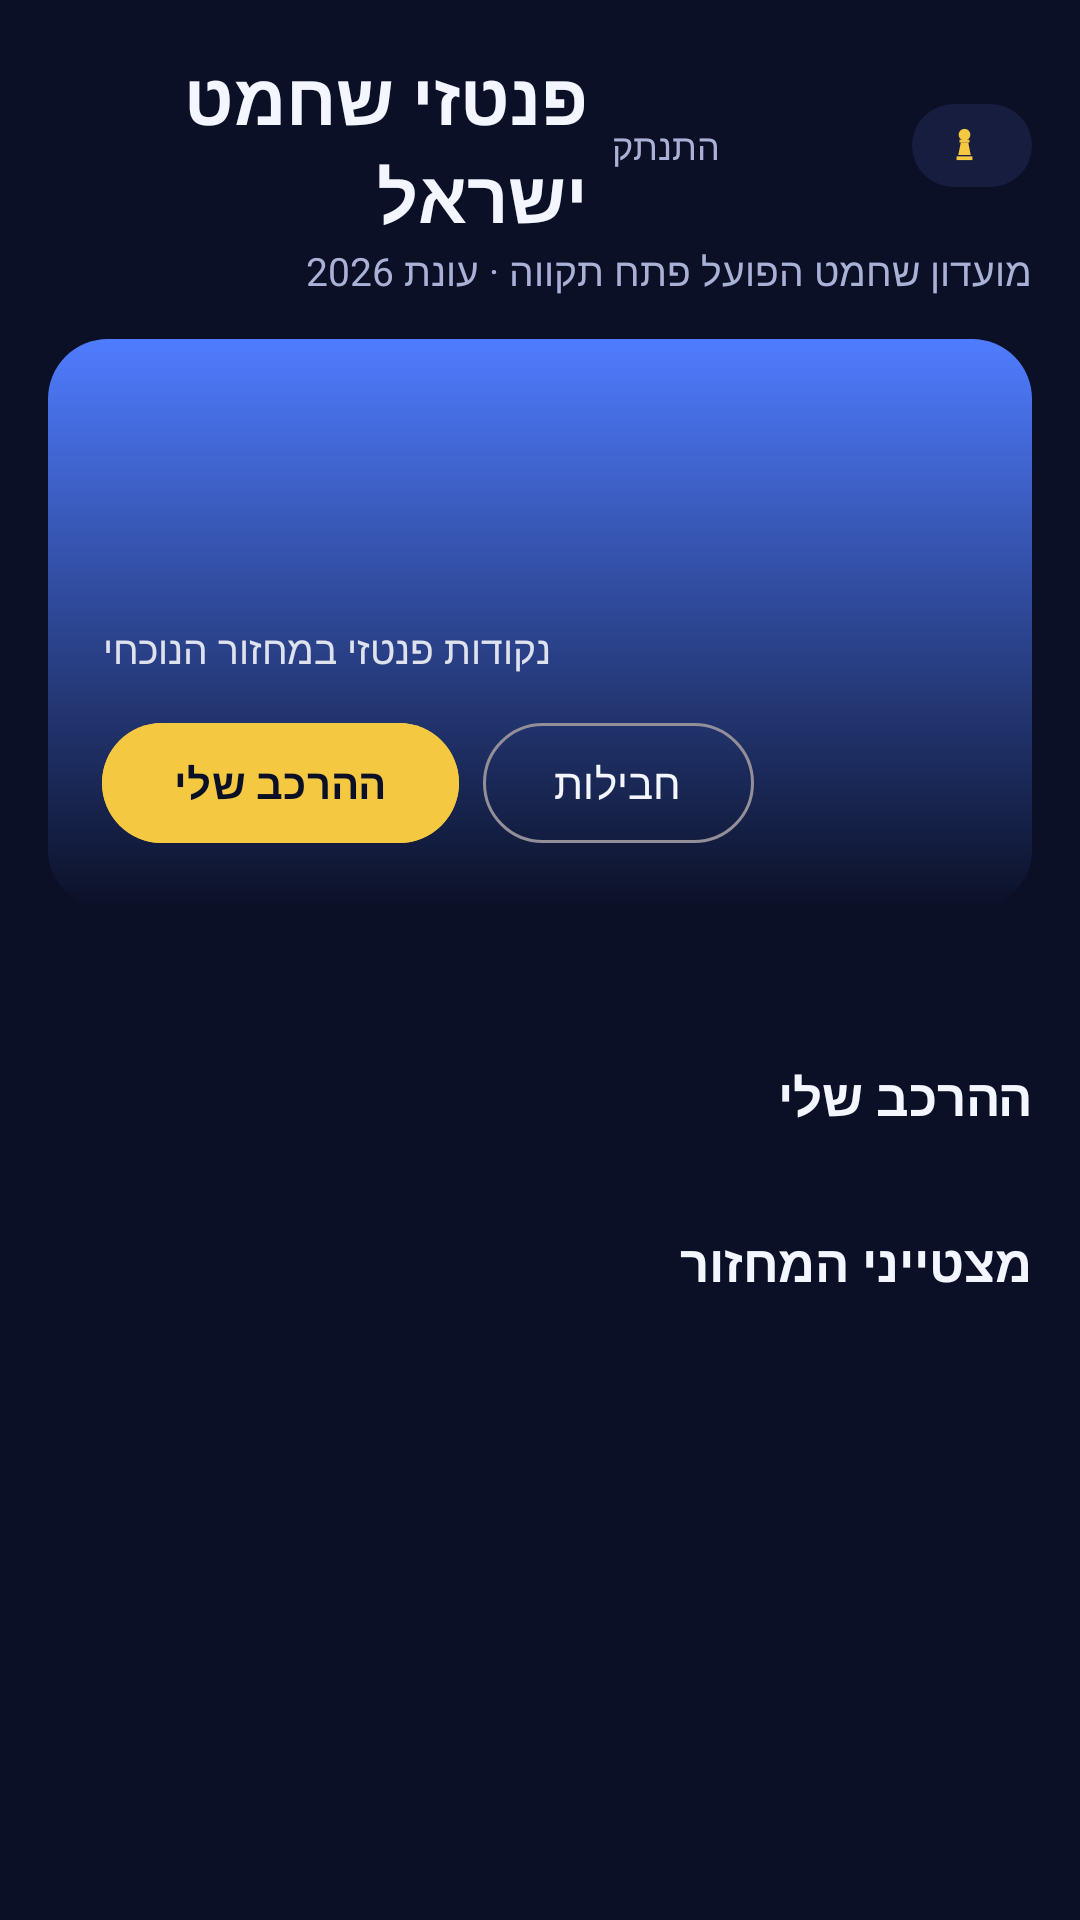

Layout XML and referenced resources for this Android screen:
<!-- AndroidManifest.xml: application theme Theme.FantasyChess -->
<!-- res/layout/fragment_home.xml -->
<?xml version="1.0" encoding="utf-8"?>
<FrameLayout xmlns:android="http://schemas.android.com/apk/res/android"
    android:layout_width="match_parent"
    android:layout_height="match_parent">

    <ProgressBar
        android:id="@+id/home_loading"
        android:layout_width="wrap_content"
        android:layout_height="wrap_content"
        android:layout_gravity="center"
        android:visibility="gone" />

    <androidx.core.widget.NestedScrollView
        android:id="@+id/home_content"
        android:layout_width="match_parent"
        android:layout_height="match_parent"
        android:fillViewport="true">

        <LinearLayout
            android:layout_width="match_parent"
            android:layout_height="wrap_content"
            android:orientation="vertical"
            android:padding="16dp">

            <LinearLayout
                android:layout_width="match_parent"
                android:layout_height="wrap_content"
                android:gravity="center_vertical"
                android:orientation="horizontal">

                <TextView
                    android:layout_width="0dp"
                    android:layout_height="wrap_content"
                    android:layout_weight="1"
                    android:text="@string/app_name"
                    android:textColor="@color/text_primary"
                    android:textSize="24sp"
                    android:textStyle="bold" />

                <TextView
                    android:id="@+id/home_logout"
                    android:layout_width="wrap_content"
                    android:layout_height="wrap_content"
                    android:layout_marginEnd="8dp"
                    android:background="?attr/selectableItemBackground"
                    android:padding="8dp"
                    android:text="@string/logout"
                    android:textColor="@color/text_secondary"
                    android:textSize="12sp" />

                <ImageView
                    android:id="@+id/home_search"
                    android:layout_width="40dp"
                    android:layout_height="40dp"
                    android:layout_marginEnd="8dp"
                    android:background="?attr/selectableItemBackgroundBorderless"
                    android:padding="8dp"
                    android:src="@drawable/ic_search"
                    android:contentDescription="@null" />

                <LinearLayout
                    android:id="@+id/home_pawns_container"
                    android:layout_width="wrap_content"
                    android:layout_height="wrap_content"
                    android:background="@drawable/bg_surface_rounded"
                    android:clickable="true"
                    android:focusable="true"
                    android:gravity="center_vertical"
                    android:orientation="horizontal"
                    android:paddingStart="10dp"
                    android:paddingTop="5dp"
                    android:paddingEnd="10dp"
                    android:paddingBottom="5dp">

                    <ImageView
                        android:layout_width="15dp"
                        android:layout_height="15dp"
                        android:contentDescription="@string/pawns_currency"
                        android:src="@drawable/ic_pawn" />

                    <TextView
                        android:id="@+id/home_pawns"
                        android:layout_width="wrap_content"
                        android:layout_height="wrap_content"
                        android:layout_marginStart="5dp"
                        android:textColor="@color/gold"
                        android:textSize="13sp"
                        android:textStyle="bold" />
                </LinearLayout>
            </LinearLayout>

            <TextView
                android:layout_width="match_parent"
                android:layout_height="wrap_content"
                android:text="@string/home_club_subtitle"
                android:textColor="@color/text_secondary"
                android:textSize="13sp" />

            <LinearLayout
                android:layout_width="match_parent"
                android:layout_height="wrap_content"
                android:layout_marginTop="14dp"
                android:background="@drawable/bg_banner"
                android:orientation="vertical"
                android:padding="18dp">

                <TextView
                    android:id="@+id/home_gameweek"
                    android:layout_width="wrap_content"
                    android:layout_height="wrap_content"
                    android:textColor="@color/gold"
                    android:textSize="13sp"
                    android:textStyle="bold" />

                <TextView
                    android:id="@+id/home_points"
                    android:layout_width="wrap_content"
                    android:layout_height="wrap_content"
                    android:textColor="@color/text_primary"
                    android:textSize="44sp"
                    android:textStyle="bold" />

                <TextView
                    android:layout_width="wrap_content"
                    android:layout_height="wrap_content"
                    android:text="@string/home_total_points"
                    android:textColor="@color/card_text_dim"
                    android:textSize="13sp" />

                <LinearLayout
                    android:layout_width="match_parent"
                    android:layout_height="wrap_content"
                    android:layout_marginTop="12dp"
                    android:orientation="horizontal">

                    <com.google.android.material.button.MaterialButton
                        android:id="@+id/home_btn_squad"
                        style="@style/Widget.Material3.Button"
                        android:layout_width="wrap_content"
                        android:layout_height="wrap_content"
                        android:backgroundTint="@color/gold"
                        android:text="@string/home_my_squad"
                        android:textColor="@color/deep_navy"
                        android:textStyle="bold" />

                    <com.google.android.material.button.MaterialButton
                        android:id="@+id/home_btn_packs"
                        style="@style/Widget.Material3.Button.OutlinedButton"
                        android:layout_width="wrap_content"
                        android:layout_height="wrap_content"
                        android:layout_marginStart="8dp"
                        android:textColor="@color/text_primary"
                        android:text="@string/tab_packs" />
                </LinearLayout>
            </LinearLayout>

            <TextView
                android:id="@+id/home_data_source"
                android:layout_width="match_parent"
                android:layout_height="wrap_content"
                android:layout_marginTop="10dp"
                android:background="?attr/selectableItemBackground"
                android:padding="4dp"
                android:textColor="@color/text_secondary"
                android:textSize="11sp" />

            <TextView
                android:layout_width="match_parent"
                android:layout_height="wrap_content"
                android:layout_marginTop="18dp"
                android:text="@string/home_my_squad"
                android:textColor="@color/text_primary"
                android:textSize="17sp"
                android:textStyle="bold" />

            <LinearLayout
                android:id="@+id/home_squad_row"
                android:layout_width="match_parent"
                android:layout_height="wrap_content"
                android:layout_marginTop="10dp"
                android:orientation="horizontal" />

            <TextView
                android:layout_width="match_parent"
                android:layout_height="wrap_content"
                android:layout_marginTop="22dp"
                android:text="@string/home_week_leaders"
                android:textColor="@color/text_primary"
                android:textSize="17sp"
                android:textStyle="bold" />

            <androidx.recyclerview.widget.RecyclerView
                android:id="@+id/home_leaders"
                android:layout_width="match_parent"
                android:layout_height="wrap_content"
                android:layout_marginTop="10dp"
                android:clipToPadding="false"
                android:paddingBottom="16dp" />
        </LinearLayout>
    </androidx.core.widget.NestedScrollView>
</FrameLayout>
<!-- resources referenced by this layout -->
<resources>
  <color name="card_text_dim">#D9FFFFFF</color>
  <color name="deep_navy">#0B1026</color>
  <color name="gold">#F5C842</color>
  <color name="text_primary">#F4F6FF</color>
  <color name="text_secondary">#A9B2D6</color>
  <!-- drawable bg_banner (drawable) -->
  <?xml version="1.0" encoding="utf-8"?>
  <shape xmlns:android="http://schemas.android.com/apk/res/android"
      android:shape="rectangle">
      <gradient
          android:angle="270"
          android:startColor="@color/electric_blue"
          android:endColor="@color/deep_navy" />
      <corners android:radius="20dp" />
  </shape>
  <!-- drawable bg_surface_rounded (drawable) -->
  <?xml version="1.0" encoding="utf-8"?>
  <shape xmlns:android="http://schemas.android.com/apk/res/android"
      android:shape="rectangle">
      <solid android:color="@color/surface_navy" />
      <corners android:radius="14dp" />
  </shape>
  <!-- drawable ic_pawn (drawable) -->
  <?xml version="1.0" encoding="utf-8"?>
  <vector xmlns:android="http://schemas.android.com/apk/res/android"
      android:width="16dp"
      android:height="16dp"
      android:viewportWidth="108"
      android:viewportHeight="108">
      <path
          android:fillColor="@color/gold"
          android:pathData="M54,14 a14,14 0 1 0 0.01,0 z" />
      <path
          android:fillColor="@color/gold"
          android:pathData="M42,40 h24 v7 h-24 z" />
      <path
          android:fillColor="@color/gold"
          android:pathData="M45,47 h18 l6,30 h-30 z" />
      <path
          android:fillColor="@color/gold"
          android:pathData="M35,80 h38 v9 h-38 z" />
  </vector>
  <string name="app_name">פנטזי שחמט ישראל</string>
  <string name="home_club_subtitle">מועדון שחמט הפועל פתח תקווה · עונת 2026</string>
  <string name="home_my_squad">ההרכב שלי</string>
  <string name="home_total_points">נקודות פנטזי במחזור הנוכחי</string>
  <string name="home_week_leaders">מצטייני המחזור</string>
  <string name="logout">התנתק</string>
  <string name="pawns_currency">פיונים</string>
  <string name="tab_packs">חבילות</string>
  <style name="Theme.FantasyChess" parent="Theme.Material3.Dark.NoActionBar">
          <item name="colorPrimary">@color/electric_blue</item>
          <item name="colorOnPrimary">@color/text_primary</item>
          <item name="colorSecondary">@color/gold</item>
          <item name="colorOnSecondary">@color/deep_navy</item>
          <item name="android:colorBackground">@color/deep_navy</item>
          <item name="colorSurface">@color/surface_navy</item>
          <item name="colorOnSurface">@color/text_primary</item>
          <item name="colorSurfaceVariant">@color/surface_navy_high</item>
          <item name="colorOnSurfaceVariant">@color/text_secondary</item>
          <item name="android:windowBackground">@color/deep_navy</item>
          <item name="android:statusBarColor">@color/deep_navy</item>
          <item name="android:navigationBarColor">@color/surface_navy</item>
      </style>
  <color name="electric_blue">#4F7CFF</color>
  <color name="surface_navy">#161D3F</color>
  <color name="surface_navy_high">#1F2750</color>
</resources>
